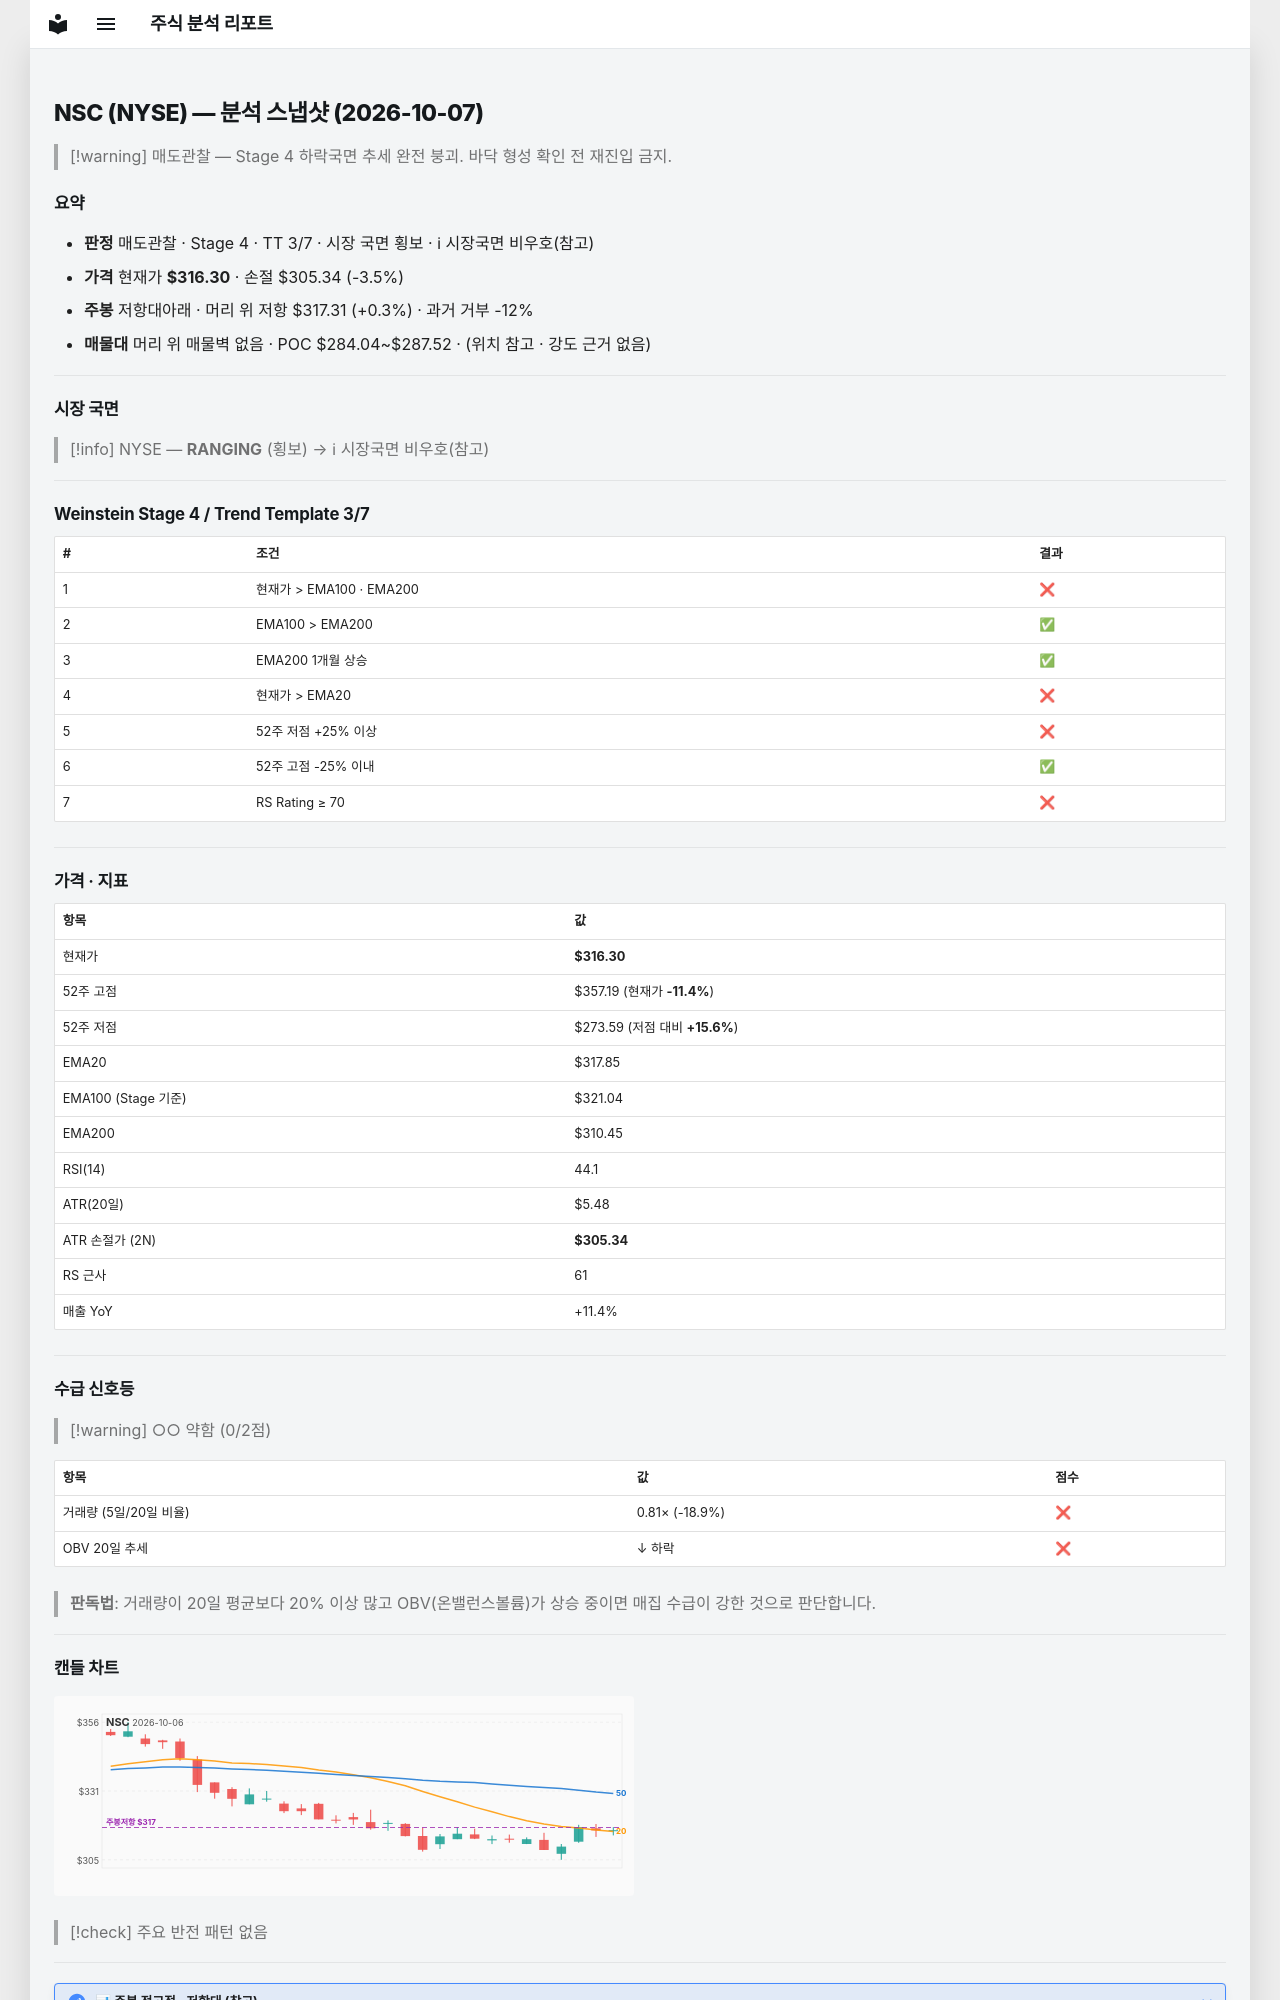

repository: soloandco/stock-reports · page: snapshots/NSC-2026-10-07/index.html · generator: mkdocs

---
type: analysis-snapshot
title: NSC 분석 스냅샷
ticker: NSC
market: NYSE
created: 2026-10-07
updated: 2026-10-07
bar-date: 2026-10-06
verdict: 매도관찰
real-rr: 0.09
sma50-gap-pct: -0.5
weekly-position: 저항대아래
weekly-overhead-price: 317.31
weekly-overhead-pct: 0.3
stage: 4
trend-template-score: 3
tt-max: 7
ma-set: ema-20-100-200
price: 316.2950134277344
stop-price: 305.34154057646015
market-regime: RANGING
supply-demand-score: 0/2
supply-demand-label: 약함
status: tracking
tags:
  - stock-agent
  - watchlist
  - NSC
  - analysis
related:
  - "[[analysis-template]]"
---

# NSC (NYSE) — 분석 스냅샷 (2026-10-07)

> [!warning] 매도관찰 — Stage 4 하락국면
> 추세 완전 붕괴. 바닥 형성 확인 전 재진입 금지.

## 요약

- **판정** 매도관찰 · Stage 4 · TT 3/7 · 시장 국면 횡보 · ℹ 시장국면 비우호(참고)
- **가격** 현재가 **$316.30** · 손절 $305.34 (-3.5%)
- **주봉** 저항대아래 · 머리 위 저항 $317.31 (+0.3%) · 과거 거부 -12%
- **매물대** 머리 위 매물벽 없음 · POC $284.04~$287.52 · (위치 참고 · 강도 근거 없음)

---

## 시장 국면

> [!info] NYSE — **RANGING** (횡보) → ℹ 시장국면 비우호(참고)

---

## Weinstein Stage 4 / Trend Template 3/7

| # | 조건 | 결과 |
|---|------|------|
| 1 | 현재가 > EMA100 · EMA200 | ❌ |
| 2 | EMA100 > EMA200 | ✅ |
| 3 | EMA200 1개월 상승 | ✅ |
| 4 | 현재가 > EMA20 | ❌ |
| 5 | 52주 저점 +25% 이상 | ❌ |
| 6 | 52주 고점 -25% 이내 | ✅ |
| 7 | RS Rating ≥ 70 | ❌ |

---

## 가격 · 지표

| 항목 | 값 |
|------|---|
| 현재가 | **$316.30** |
| 52주 고점 | $357.19 (현재가 **-11.4%**) |
| 52주 저점 | $273.59 (저점 대비 **+15.6%**) |
| EMA20 | $317.85 |
| EMA100 (Stage 기준) | $321.04 |
| EMA200 | $310.45 |
| RSI(14) | 44.1 |
| ATR(20일) | $5.48 |
| ATR 손절가 (2N) | **$305.34** |
| RS 근사 | 61 |
| 매출 YoY | +11.4% |

---
## 수급 신호등

> [!warning] ○○ 약함 (0/2점)

| 항목 | 값 | 점수 |
|------|------|------|
| 거래량 (5일/20일 비율) | 0.81× (-18.9%) | ❌ |
| OBV 20일 추세 | ↓ 하락 | ❌ |

> **판독법**: 거래량이 20일 평균보다 20% 이상 많고 OBV(온밸런스볼륨)가 상승 중이면 매집 수급이 강한 것으로 판단합니다.

---
